Photos from the image-classification dataset "processed" in the GitHub repository Shayanthavi/Brain-Tumer-MRI-Classifier. Its 4 classes are: glioma, meningioma, no tumor, pituitary tumor.

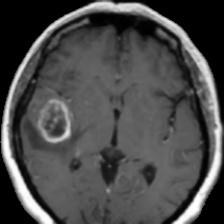
Label: glioma

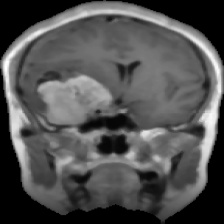
Label: meningioma

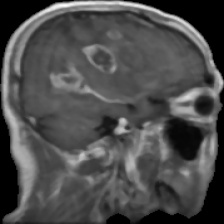
Label: glioma

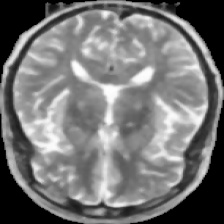
Label: no tumor

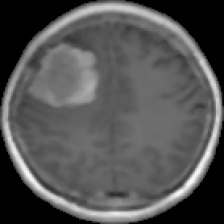
Label: meningioma

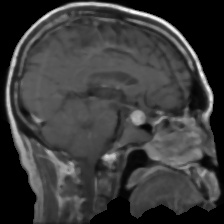
Label: pituitary tumor
